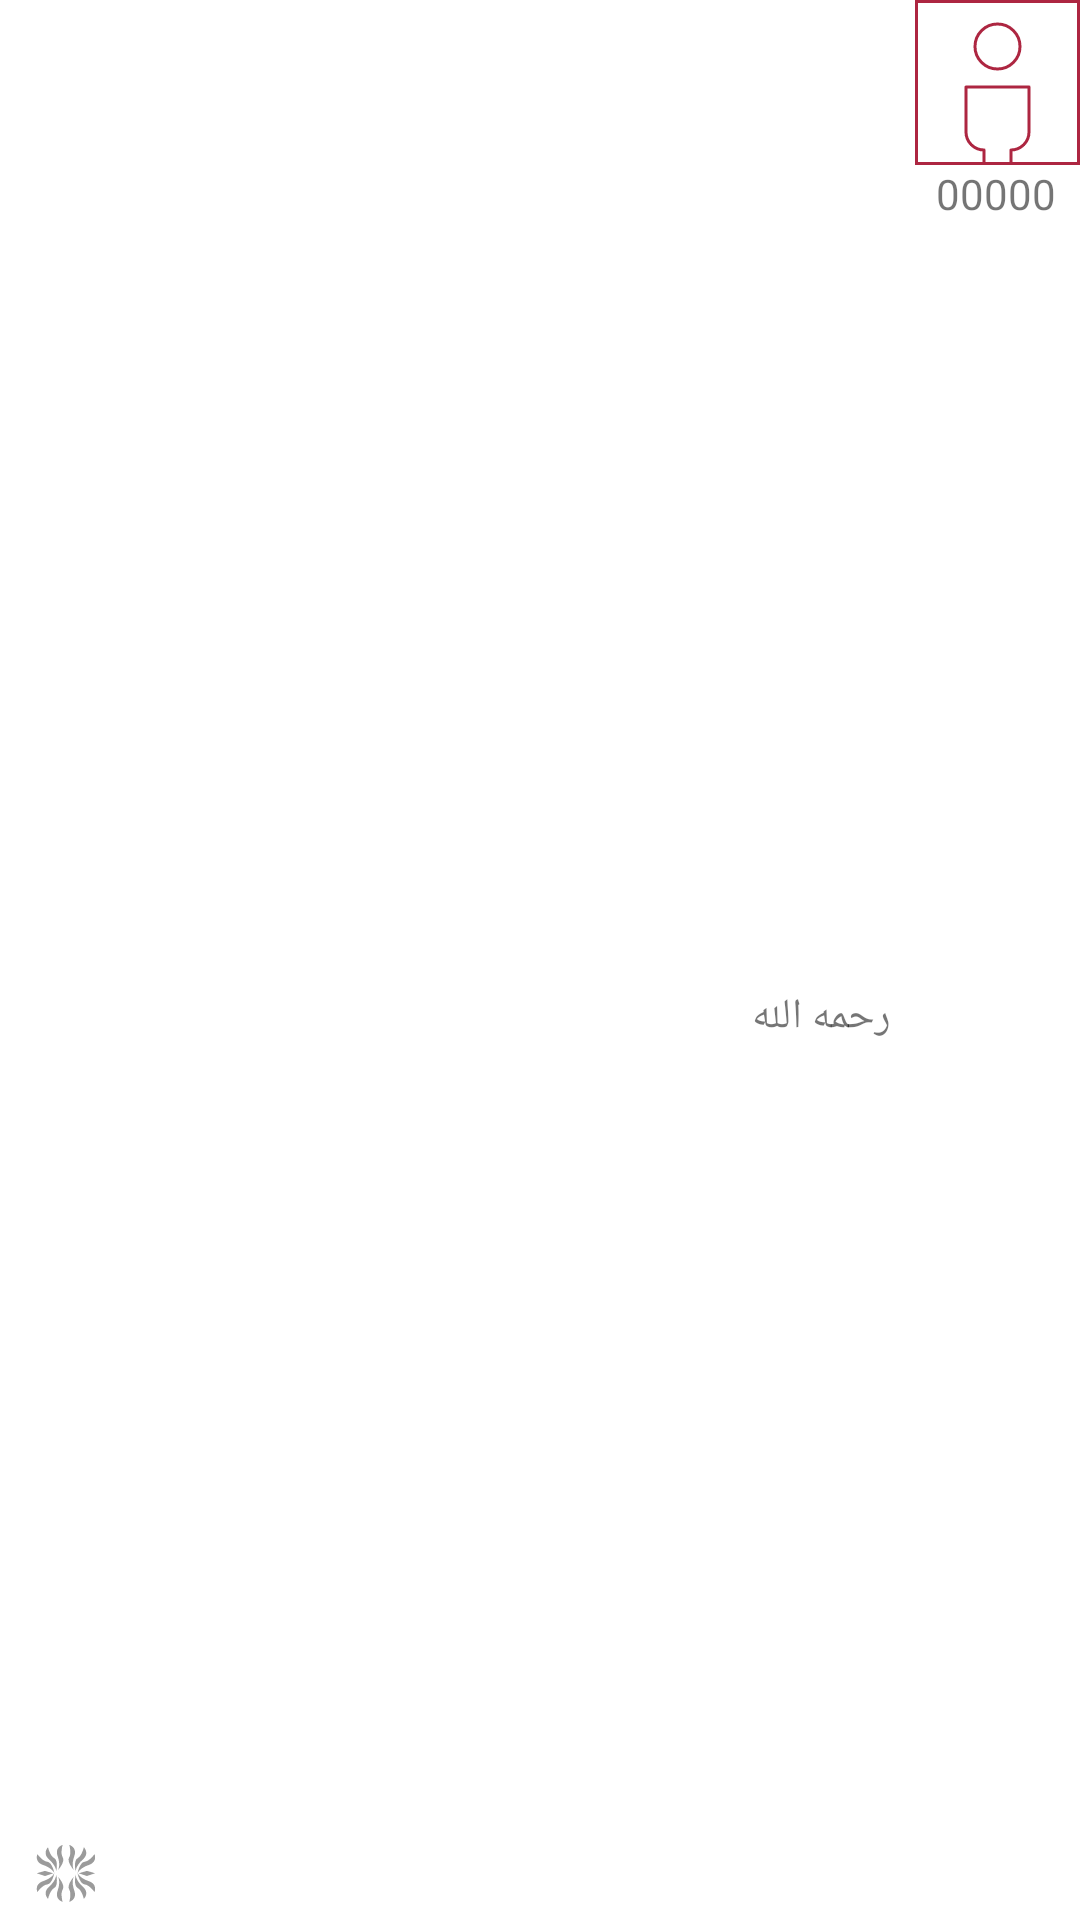

Produce the Android XML layout that renders to this screen, including the resource entries it uses.
<!-- AndroidManifest.xml: application theme Theme.Bassam -->
<!-- res/layout/parent_layout.xml -->
<?xml version="1.0" encoding="utf-8"?>
<RelativeLayout xmlns:android="http://schemas.android.com/apk/res/android"
    android:layout_width="match_parent"
    android:layout_height="77dp">

    <ImageView
        android:id="@+id/parentimage"
        android:layout_width="wrap_content"
        android:layout_height="wrap_content"
        android:layout_alignParentRight="true"
        android:src="@drawable/default_image" />

    <TextView
        android:id="@+id/node_id"
        android:layout_width="wrap_content"
        android:layout_height="wrap_content"
        android:layout_below="@+id/parentimage"
        android:layout_alignParentRight="true"
        android:layout_marginEnd="8dp"
        android:text="00000" />

    <TextView
        android:id="@+id/name_fa_gfa"
        android:layout_width="wrap_content"
        android:layout_height="wrap_content"
        android:layout_marginEnd="10dp"
        android:fontFamily="@font/helvetica_neue_lt_arabic_roman"
        android:layout_centerVertical="true"
        android:layout_toLeftOf="@+id/parentimage"/>

    <TextView
        android:id="@+id/deathperson"
        android:layout_below="@+id/name_fa_gfa"
        android:layout_toLeftOf="@+id/parentimage"
        android:text="رحمه الله"
        android:layout_marginEnd="8dp"
        android:layout_width="wrap_content"
        android:layout_height="wrap_content"/>

    <ImageView
        android:id="@+id/worthy_gray"
        android:src="@drawable/worthy_gray"
        android:layout_width="wrap_content"
        android:layout_alignParentBottom="true"
        android:layout_marginBottom="5dp"
        android:layout_marginStart="10dp"
        android:layout_height="wrap_content"/>

    <View
        android:layout_below="@+id/node_id"
        android:layout_width="match_parent"
        android:layout_height="10dp"
        android:layout_alignParentBottom="true"/>

</RelativeLayout>
<!-- resources referenced by this layout -->
<resources>
  <!-- drawable default_image (drawable) -->
  <vector xmlns:android="http://schemas.android.com/apk/res/android"
      android:width="55dp"
      android:height="55dp"
      android:viewportWidth="55"
      android:viewportHeight="55">
      <path
          android:strokeColor="#FFAD2641"
          android:strokeWidth="1"
          android:pathData="M0.5 0.5H54.5V54.5H0.5z"/>
      <group>
          <clip-path
              android:pathData="M.5.5H54.5V54.5H.5z"/>
          <group>
              <path
                  android:strokeColor="#FFAD2641"
                  android:strokeWidth="1"
                  android:strokeLineJoin="round"
                  android:pathData="M17 29h21v15c0 3.3-2.7 6-6 6v18h-9V50c-3.3 0-6-2.7-6-6V29Z"/>
              <path
                  android:strokeColor="#FFAD2641"
                  android:strokeWidth="1"
                  android:strokeLineJoin="round"
                  android:pathData="M35 15.5c0 4.14-3.36 7.5-7.5 7.5-4.14 0-7.5-3.36-7.5-7.5 0-4.14 3.36-7.5 7.5-7.5 4.14 0 7.5 3.36 7.5 7.5Z"/>
          </group>
      </group>
  </vector>
  <!-- drawable worthy_gray: vector/xml drawable (drawable, 3295 chars, omitted) -->
  <style name="Theme.Bassam" parent="Theme.MaterialComponents.DayNight.DarkActionBar">
          
          <item name="colorPrimary">@color/purple_500</item>
          <item name="colorPrimaryVariant">@color/purple_700</item>
          <item name="colorOnPrimary">@color/white</item>
          
          <item name="colorSecondary">@color/teal_200</item>
          <item name="colorSecondaryVariant">@color/teal_700</item>
          <item name="colorOnSecondary">@color/black</item>
          
          <item name="android:statusBarColor">?attr/colorPrimaryVariant</item>
          
      </style>
  <!-- not gathered from this repository: default colours our renderer supplied (Android Studio template values) -->
  <color name="purple_500">#FF6200EE</color>
  <color name="purple_700">#FF3700B3</color>
  <color name="teal_200">#FF03DAC5</color>
  <color name="teal_700">#FF018786</color>
  <color name="black">#FF000000</color>
  <color name="white">#FFFFFFFF</color>
</resources>
